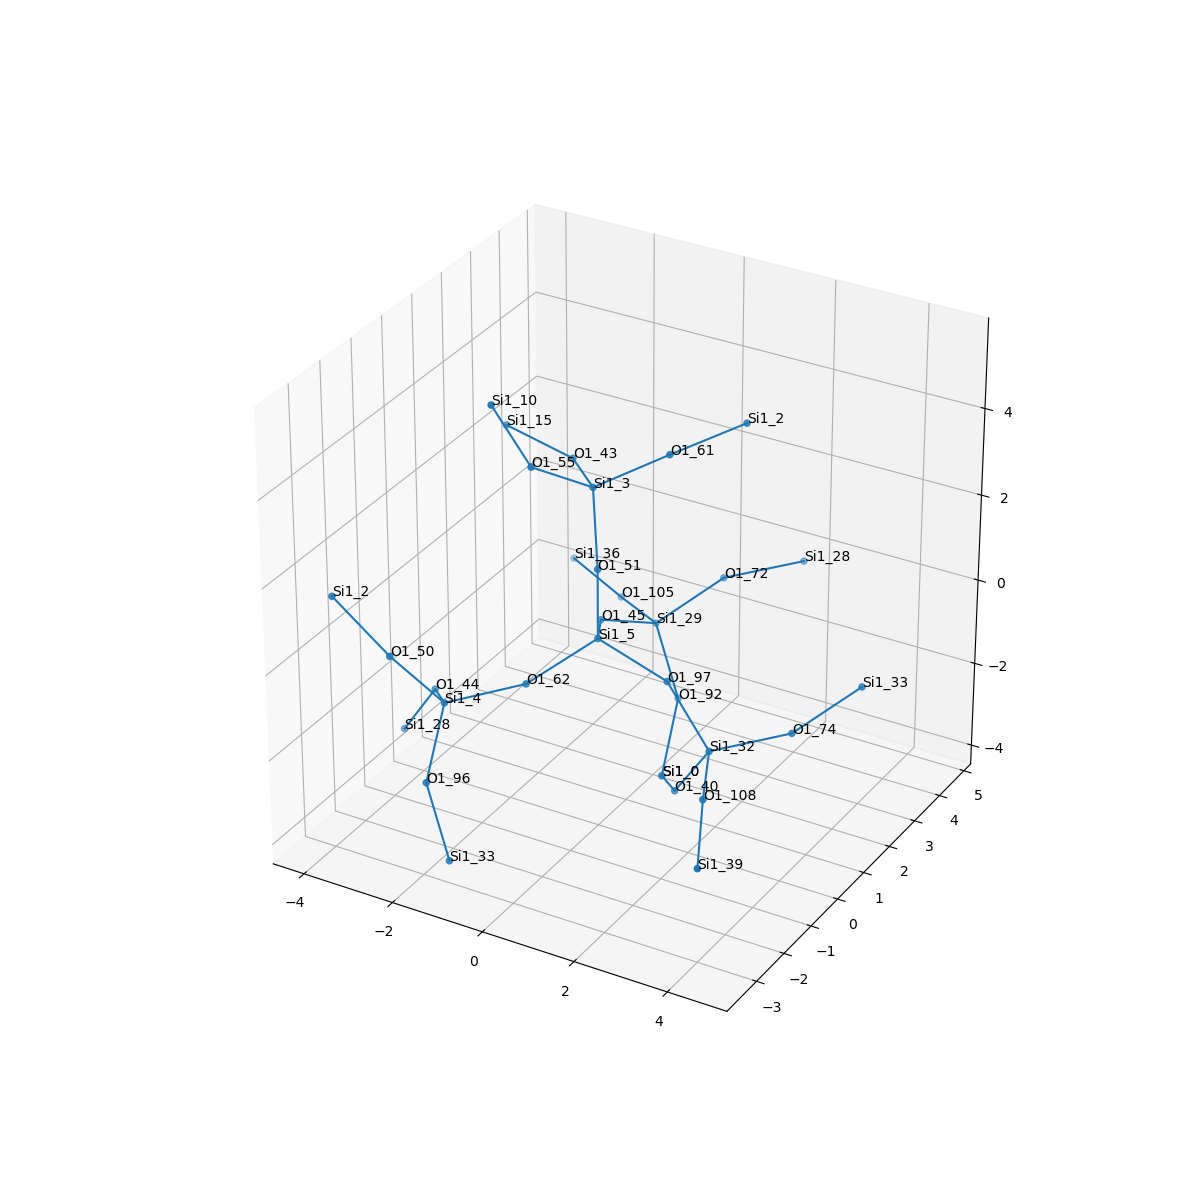

Source data for this figure (header and first rows):
, neighbor_num, isite, atom, x, y, z, front_index
0, 0, 5, Si1, 0.0, 0.0, 0.0, 
1, 1, 45, O1, -0.7539, 1.315, -0.5421, 0.0
2, 1, 62, O1, -0.7556, -1.316, -0.5386, 0.0
3, 1, 97, O1, 1.52, 1.703230474530416e-16, -0.5324, 0.0
4, 1, 51, O1, -1.232595164407831e-32, 0.0, 1.609, 0.0
5, 2, 29, Si1, -0.3605, 2.688, -1.287, 1.0
6, 2, 4, Si1, -2.132, -1.999, -1.02, 2.0
7, 2, 32, Si1, 2.496, -0.09135, -1.81, 3.0
8, 2, 3, Si1, -0.478, 0.6117, 3.018, 4.0
9, 3, 92, O1, 0.3511, 2.348, -2.691, 5.0
10, 3, 105, O1, -1.686, 3.56, -1.554, 5.0
11, 3, 72, O1, 0.6547, 3.524, -0.3583, 5.0
12, 3, 50, O1, -2.862, -2.684, 0.2389, 6.0
13, 3, 44, O1, -3.094, -0.8792, -1.662, 6.0
14, 3, 96, O1, -1.812, -3.124, -2.127, 6.0
15, 3, 40, O1, 1.633, 0.1035, -3.156, 7.0
16, 3, 74, O1, 3.609, 1.068, -1.72, 7.0
17, 3, 108, O1, 3.219, -1.529, -1.831, 7.0
18, 3, 61, O1, 0.7779, 1.287, 3.766, 8.0
19, 3, 43, O1, -1.618, 1.721, 2.769, 8.0
20, 3, 55, O1, -1.075, -0.5688, 3.936, 8.0
21, 4, 0, Si1, 0.6708, 1.223, -3.798, 9.0
22, 4, 36, Si1, -3.164, 4.177, -1.396, 10.0
23, 4, 28, Si1, 1.768, 4.683, -0.268, 11.0
24, 4, 2, Si1, -4.071, -2.757, 1.298, 12.0
25, 4, 28, Si1, -3.957, -0.6844, -3.008, 13.0
26, 4, 33, Si1, -1.1, -3.463, -3.532, 14.0
27, 4, 0, Si1, 0.6708, 1.223, -3.798, 15.0
28, 4, 33, Si1, 4.624, 1.904, -0.7918, 16.0
29, 4, 39, Si1, 3.915, -2.879, -2.363, 17.0
30, 4, 2, Si1, 1.654, 2.611, 4.038, 18.0
31, 4, 15, Si1, -3.202, 1.872, 3.016, 19.0
32, 4, 10, Si1, -1.654, -0.9863, 5.38, 20.0
